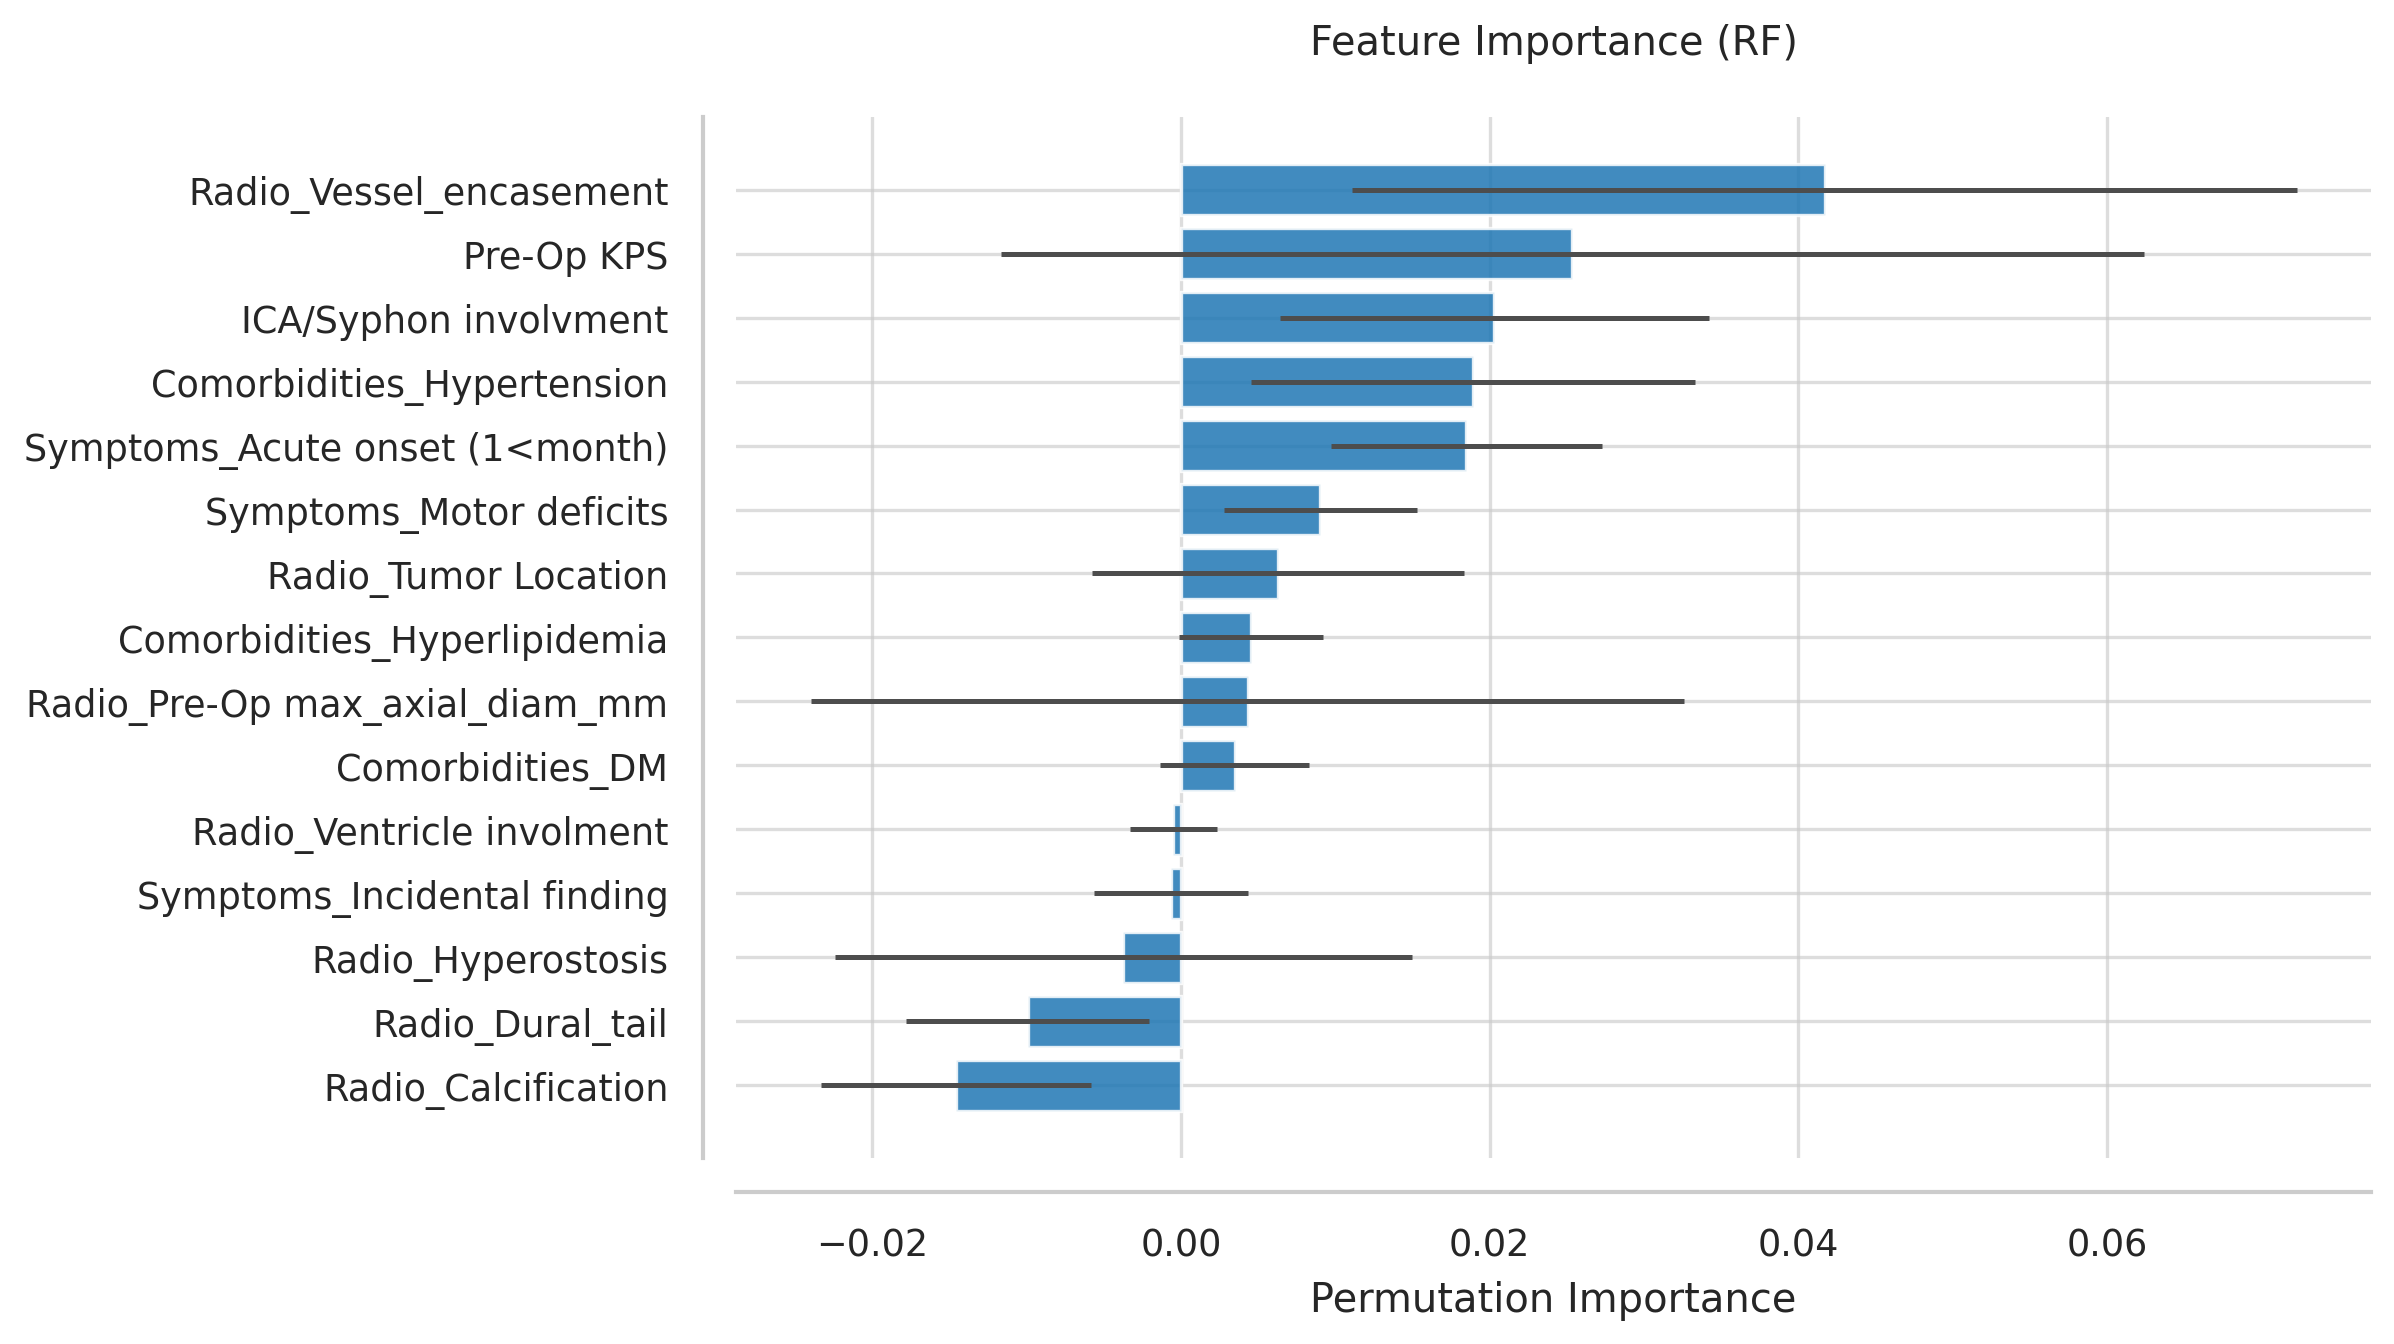

Data behind this chart, as committed beside it:
Feature, Importance, Std
Radio_Vessel_encasement, 0.04169, 0.03059
Pre-Op KPS, 0.02536, 0.037
ICA/Syphon involvment, 0.02031, 0.01391
Comorbidities_Hypertension, 0.0189, 0.01437
Symptoms_Acute onset (1<month), 0.01848, 0.008774
Symptoms_Motor deficits, 0.009034, 0.006254
Radio_Tumor Location, 0.006299, 0.01206
Comorbidities_Hyperlipidemia, 0.004559, 0.004667
Radio_Pre-Op max_axial_diam_mm, 0.00431, 0.0283
Comorbidities_DM, 0.003481, 0.004823
Radio_Ventricle involment, -0.0004973, 0.00284
Symptoms_Incidental finding, -0.0006631, 0.004984
Radio_Hyperostosis, -0.00373, 0.01868
Radio_Dural_tail, -0.009946, 0.007841
Radio_Calcification, -0.01459, 0.008761
